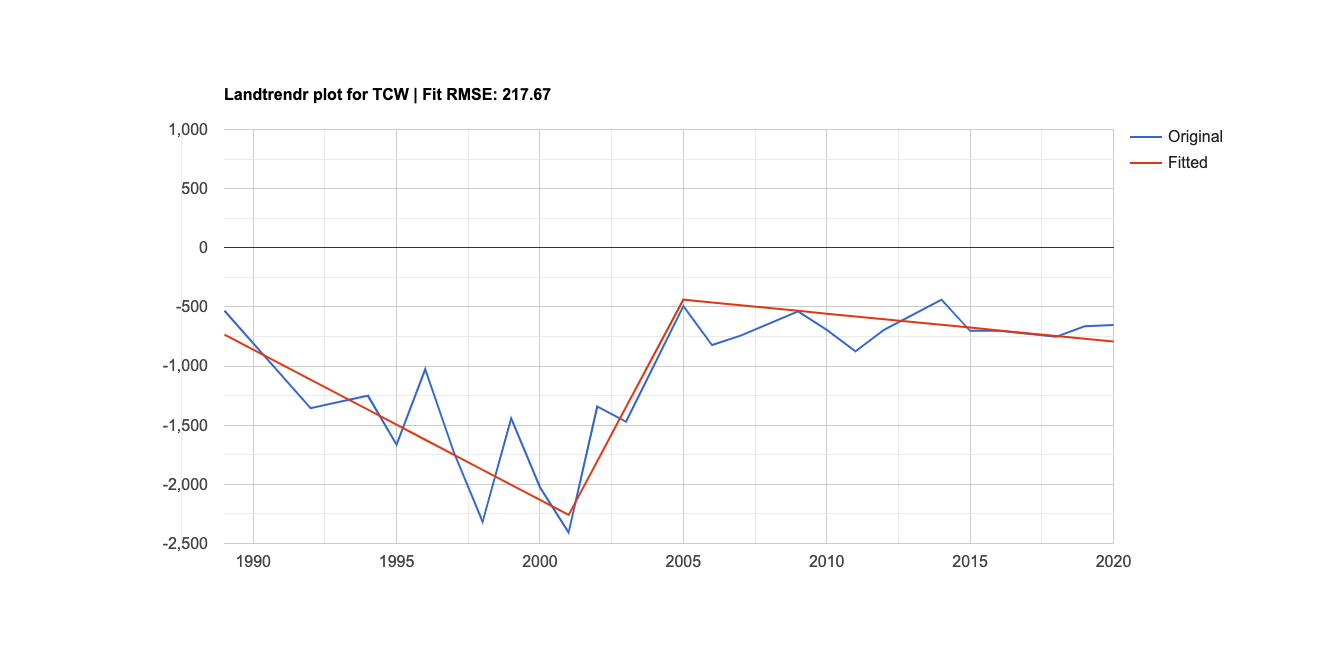

Data behind this chart, as committed beside it:
Year, Original, Fitted
1,989, -532, -733.7
1,992, -1,356.086, -1,114.782
1,994, -1,250.801, -1,368.867
1,995, -1,664.634, -1,495.91
1,996, -1,025.788, -1,622.953
1,997, -1,729.305, -1,749.996
1,998, -2,315.396, -1,877.038
1,999, -1,441.083, -2,004.081
2,000, -2,024.982, -2,131.124
2,001, -2,406.977, -2,258.167
2,002, -1,341.251, -1,803.28
2,003, -1,470.773, -1,348.393
2,005, -492.9, -438.6
2,006, -821.9, -462.2
2,007, -742.4, -485.9
2,009, -537.5, -533.1
2,010, -694.2, -556.8
2,011, -875.6, -580.4
2,012, -693.4, -604
2,014, -438.5, -651.3
2,015, -702.1, -674.9
2,016, -700.6, -698.5
2,018, -752.8, -745.8
2,019, -662.4, -769.4
2,020, -651.9, -793.1
